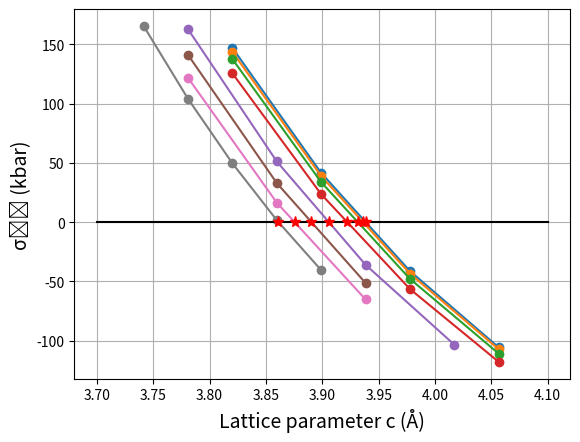

Write Python code to recreate this figure.
import numpy as np
from scipy.interpolate import interp1d
from scipy.optimize import brentq
import matplotlib.pyplot as plt

# Define the data
CONTCAR_00025 = [3.8202555052132006, 3.8990236599598647, 3.9777918147065283, 4.056559969453192]
sigma_33_00025 = [147.03326, 41.46958, -41.33079, -105.82313]

CONTCAR_0005 = [3.8202555052132006, 3.8990236599598647, 3.9777918147065283, 4.056559969453192]
sigma_33_0005 = [143.71348, 38.86303, -43.43397, -107.34949]

CONTCAR_001 = [3.8202555052132006, 3.8990236599598647, 3.9777918147065283, 4.056559969453192]
sigma_33_001 = [137.64334, 33.69575, -47.90108, -111.03132]

CONTCAR_002 = [3.8202555052132006, 3.8990236599598647, 3.9777918147065283, 4.056559969453192]
sigma_33_002 = [125.61708, 23.55454, -56.49418, -118.00742]

CONTCAR_004 = [3.7808714278398687, 3.8596395825865324, 3.9384077373331965, 4.017175892079861]
sigma_33_004 = [162.87367, 51.18911, -36.02709, -103.49164]

CONTCAR_006 = [3.7808714278398683, 3.8596395825865324, 3.9384077373331965]
sigma_33_006 = [141.21974, 32.94662, -51.38893]

CONTCAR_008 = [3.78087142783986, 3.85963958258653, 3.93840773733319]
sigma_33_008 = [121.86214, 16.41868, -65.27434]

CONTCAR_01 = [3.74148735046653, 3.7808714278398687, 3.8202555052132006, 3.859639582586533, 3.8990236599598647]
sigma_33_01 = [165.61976, 104.13563, 49.65945, 1.63244, -40.52646]

# Line x and y
x = [3.7, 4.1]
y = [0.00602, 0.00602]

dataSets = [
    np.array(CONTCAR_00025), np.array(CONTCAR_0005), np.array(CONTCAR_001),
    np.array(CONTCAR_002), np.array(CONTCAR_004), np.array(CONTCAR_006),
    np.array(CONTCAR_008), np.array(CONTCAR_01),
]

sigmaSets = [
    np.array(sigma_33_00025), np.array(sigma_33_0005), np.array(sigma_33_001),
    np.array(sigma_33_002), np.array(sigma_33_004), np.array(sigma_33_006),
    np.array(sigma_33_008), np.array(sigma_33_01),
]

names = [
    'sigma_33_00025', 'sigma_33_0005', 'sigma_33_001',
    'sigma_33_002', 'sigma_33_004', 'sigma_33_006',
    'sigma_33_008', 'sigma_33_01',
]

all_CONTCAR_values = np.concatenate(dataSets)
min_x = np.min(all_CONTCAR_values) - 0.5
max_x = np.max(all_CONTCAR_values) + 0.5
commonX = np.linspace(min_x, max_x, 5000)

interp_func_line = interp1d(x, y, kind='linear', fill_value='extrapolate')
interpY_line = interp_func_line(commonX)

intersections = {name: [] for name in names}

for i, (data, sigma, name) in enumerate(zip(dataSets, sigmaSets, names)):
    interp_func_i = interp1d(data, sigma, kind='linear', fill_value='extrapolate')
    interpY_data = interp_func_i(commonX)
    diff = interpY_line - interpY_data
    idx = np.where(diff[:-1] * diff[1:] <= 0)[0]

    for j in idx:
        x0, x1 = commonX[j], commonX[j + 1]
        f0 = interp_func_line(x0) - interp_func_i(x0)
        f1 = interp_func_line(x1) - interp_func_i(x1)
        if f0 * f1 > 0:
            continue
        try:
            x_cross = brentq(lambda xq: interp_func_line(xq) - interp_func_i(xq), x0, x1)
            y_cross = interp_func_line(x_cross)
            intersections[name].append([f'{x_cross:.17f}', f'{y_cross:.5f}'])
        except ValueError:
            continue

for key, value in intersections.items():
    print(f"{key}: {value}")

plt.figure()
for data, sigma, name in zip(dataSets, sigmaSets, names):
    plt.plot(data, sigma, '-o', label=name)
plt.plot(x, y, '-', color='k', label='Reference Line')

for name in names:
    for point in intersections[name]:
        plt.plot(float(point[0]), float(point[1]), '*', color='red', markersize=8)

plt.xlabel('Lattice parameter c (Å)', fontsize=14)
plt.ylabel('σ₃₃ (kbar)', fontsize=14)
plt.grid(True)
plt.show()